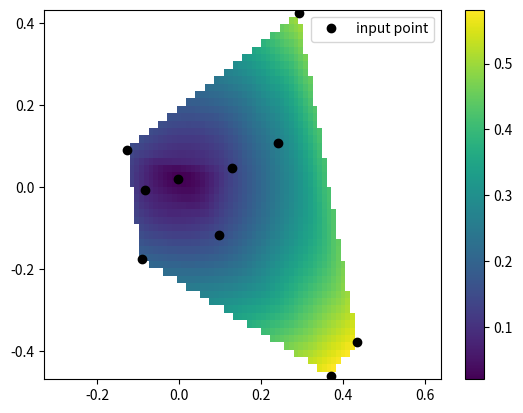

Python code for this plot:
from scipy.interpolate import CloughTocher2DInterpolator
import numpy as np
import matplotlib.pyplot as plt
rng = np.random.default_rng()
x = rng.random(10) - 0.5
y = rng.random(10) - 0.5
z = np.hypot(x, y)
X = np.linspace(min(x), max(x))
Y = np.linspace(min(y), max(y))
X, Y = np.meshgrid(X, Y)  # 2D grid for interpolation
interp = CloughTocher2DInterpolator(list(zip(x, y)), z)
Z = interp(X, Y)
plt.pcolormesh(X, Y, Z, shading='auto')
plt.plot(x, y, "ok", label="input point")
plt.legend()
plt.colorbar()
plt.axis("equal")
plt.show()